Run: headless pygame with SDL's dummy video driver; simulated clock (each Clock.tick advances the game by its frame time, no real sleeping); random seed 0; keys injected as events and as key.get_pressed() state; mouse plan: one left click at the window centre at the start of phase 2, then a move to the lower-right quarter at the start of phase 3.
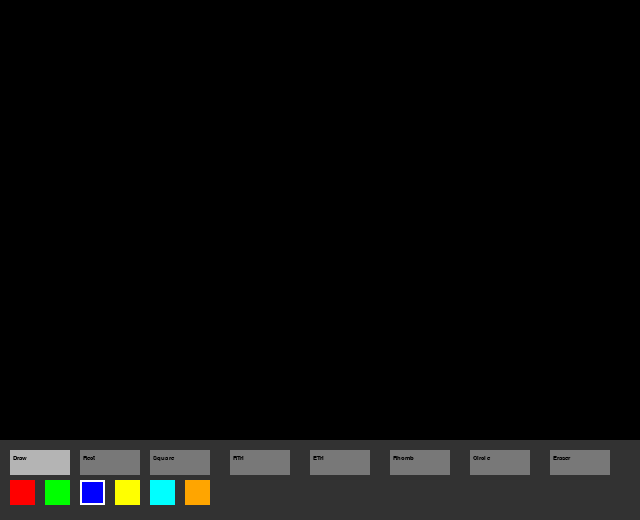
Frame 1 of 4 · flips 1–60 · no input
Frame 2 of 4 · flips 61–180 · clicked the window centre · tapped SPACE, RETURN · held RIGHT (→), D · screen unchanged from frame 1, image omitted
Frame 3 of 4 · flips 181–300 · moved the mouse to the lower-right quarter · held DOWN (↓), S · screen unchanged from frame 2, image omitted
Frame 4 of 4 · flips 301–420 · held LEFT (←), A, UP (↑), W · screen unchanged from frame 3, image omitted

The pygame program that drew these frames:

import pygame
import math

# ================= INITIALIZATION =================
def main():
    pygame.init()

    # создаём окно программы
    screen = pygame.display.set_mode((640, 520))
    pygame.display.set_caption("Paint Project")

    clock = pygame.time.Clock()
    radius = 15
    mode = 'draw'
    points = []
    start_pos = None

    # список всех нарисованных объектов
    drawings = []

    # текущий выбранный цвет
    current_color = (0, 0, 255)

    # палитра цветов
    colors = [
        (255,0,0), (0,255,0), (0,0,255),
        (255,255,0), (0,255,255), (255,165,0)
    ]

    WHITE = (255, 255, 255)

    # ================= BUTTONS =================
    # кнопки режимов рисования
    buttons = [
        ("Draw", 'draw', 10),
        ("Rect", 'rect', 80),
        ("Square", 'square', 150),
        ("RTri", 'right_tri', 230),
        ("ETri", 'eq_tri', 310),
        ("Rhomb", 'rhombus', 390),
        ("Circle", 'circle', 470),
        ("Eraser", 'eraser', 550),
    ]

    running = True

    #  MAIN LOOP 
    while running:

        mouse_pos = pygame.mouse.get_pos()

        #  EVENTS 
        for event in pygame.event.get():

            # закрытие окна
            if event.type == pygame.QUIT:
                running = False

            # MOUSE CLICK
            if event.type == pygame.MOUSEBUTTONDOWN:
                if event.button == 1:

                    # выбор режима (кнопки)
                    for (label, btn_mode, bx) in buttons:
                        btn_rect = pygame.Rect(bx, 450, 60, 25)
                        if btn_rect.collidepoint(event.pos):
                            mode = btn_mode

                    # выбор цвета
                    for i, color in enumerate(colors):
                        color_rect = pygame.Rect(10 + i * 35, 480, 25, 25)
                        if color_rect.collidepoint(event.pos):
                            current_color = color

                    # сохраняем начальную точку
                    start_pos = event.pos
                    points = []

            #  DRAWING (MOUSE MOVE)
            if event.type == pygame.MOUSEMOTION:

                # рисование свободной линией
                if mode == 'draw':
                    points.append(event.pos)

                    # сохраняем линию как сегменты
                    if len(points) >= 2:
                        drawings.append(('line', current_color,
                                         points[-2], points[-1], radius))

                # ластик
                elif mode == 'eraser':
                    drawings.append(('eraser', (0,0,0),
                                     event.pos, radius * 2))

            # MOUSE RELEASE
            if event.type == pygame.MOUSEBUTTONUP:
                if event.button == 1 and start_pos:

                    x1, y1 = start_pos
                    x2, y2 = event.pos

                    # RECTANGLE 
                    if mode == 'rect':
                        x = min(x1, x2)
                        y = min(y1, y2)
                        w = abs(x2 - x1)
                        h = abs(y2 - y1)

                        drawings.append(('rect', current_color, (x, y, w, h)))

                    #  SQUARE 
                    elif mode == 'square':
                        size = max(abs(x2 - x1), abs(y2 - y1))
                        drawings.append(('rect', current_color,
                                         (x1, y1, size, size)))

                    # RIGHT TRIANGLE
                    elif mode == 'right_tri':
                        points_tri = [
                            (x1, y1),
                            (x1, y2),
                            (x2, y2)
                        ]
                        drawings.append(('poly', current_color, points_tri))

                    #  EQUILATERAL TRIANGLE 
                    elif mode == 'eq_tri':
                        side = abs(x2 - x1)
                        height = int((math.sqrt(3)/2) * side)

                        points_tri = [
                            (x1, y1),
                            (x1 + side, y1),
                            (x1 + side//2, y1 - height)
                        ]
                        drawings.append(('poly', current_color, points_tri))

                    # RHOMBUS
                    elif mode == 'rhombus':
                        cx = (x1 + x2) // 2
                        cy = (y1 + y2) // 2
                        dx = abs(x2 - x1) // 2
                        dy = abs(y2 - y1) // 2

                        points_r = [
                            (cx, y1),
                            (x2, cy),
                            (cx, y2),
                            (x1, cy)
                        ]
                        drawings.append(('poly', current_color, points_r))

                    #  CIRCLE 
                    elif mode == 'circle':
                        dx = x2 - x1
                        dy = y2 - y1
                        r = int((dx**2 + dy**2) ** 0.5)

                        drawings.append(('circle', current_color,
                                         start_pos, r))

                    start_pos = None
                    points = []

        #  BACKGROUND 
        # очищаем экран каждый кадр
        screen.fill((0, 0, 0))

        # DRAW SAVED OBJECTS
        for d in drawings:

            # линия
            if d[0] == 'line':
                drawLine(screen, d[2], d[3], d[4], d[1])

            # прямоугольник
            elif d[0] == 'rect':
                pygame.draw.rect(screen, d[1], d[2], 2)

            # круг
            elif d[0] == 'circle':
                pygame.draw.circle(screen, d[1], d[2], d[3], 2)

            # ластик
            elif d[0] == 'eraser':
                pygame.draw.circle(screen, d[1], d[2], d[3])

            # многоугольники (треугольники, ромб)
            elif d[0] == 'poly':
                pygame.draw.polygon(screen, d[1], d[2], 2)

        #  UI PANEL 
        pygame.draw.rect(screen, (50, 50, 50), (0, 440, 640, 80))

        # кнопки режимов
        for (label, btn_mode, bx) in buttons:
            color = (180, 180, 180) if mode == btn_mode else (120, 120, 120)
            pygame.draw.rect(screen, color, (bx, 450, 60, 25))

            txt = pygame.font.SysFont("Verdana", 9).render(label, True, (0,0,0))
            screen.blit(txt, (bx + 3, 455))

        # палитра цветов
        for i, color in enumerate(colors):
            pygame.draw.rect(screen, color, (10 + i * 35, 480, 25, 25))

            if color == current_color:
                pygame.draw.rect(screen, WHITE,
                                 (10 + i * 35, 480, 25, 25), 2)

        pygame.display.flip()
        clock.tick(60)

#  LINE DRAW FUNCTION
def drawLine(screen, start, end, width, color):

    dx = start[0] - end[0]
    dy = start[1] - end[1]

    steps = max(abs(dx), abs(dy))

    if steps == 0:
        return

    # рисуем плавную линию через точки
    for i in range(steps):
        t = i / steps
        x = int(start[0] * (1 - t) + end[0] * t)
        y = int(start[1] * (1 - t) + end[1] * t)

        pygame.draw.circle(screen, color, (x, y), width)

# запускаем программу
main()
